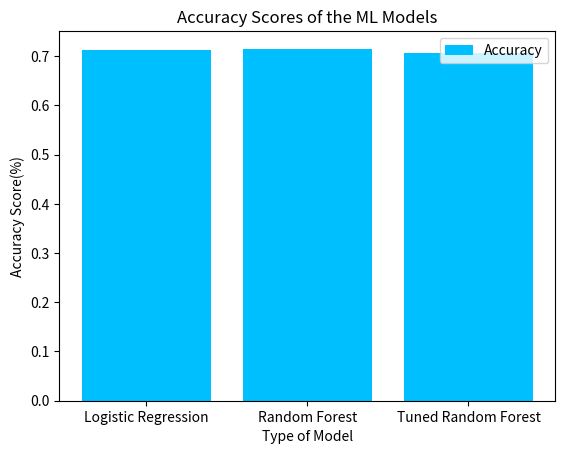

The script that saved this image:
#!/usr/bin/env python
# coding: utf-8

# In[ ]:


# Charts 


# In[1]:


# Import Dependencies 

import numpy as np
import pandas as pd
import matplotlib.pyplot as plt


# In[2]:


get_ipython().run_line_magic('matplotlib', 'inline')


# In[3]:



x_axis = ["Logistic Regression", "Random Forest", "Tuned Random Forest"]


y_axis = [.713, .715, .706]


# In[7]:


# Create the plot.
plt.bar(x_axis, y_axis, color="deepskyblue", label='Accuracy')
# Create labels for the x and y axes.
plt.xlabel("Type of Model")
plt.ylabel("Accuracy Score(%)")
# Create a title.
plt.title("Accuracy Scores of the ML Models")
# Add the legend.
plt.legend()


# In[ ]:




